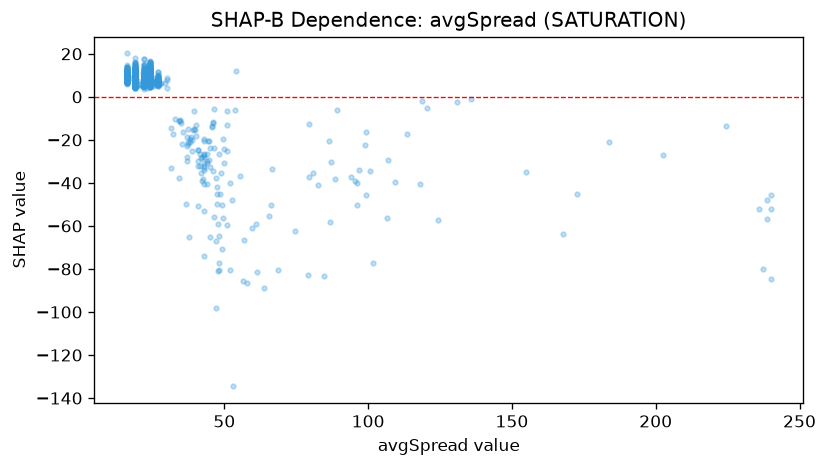

Source data for this figure (header and first rows):
feature_value, shap_value
183.9, -21.13
22.0, 5.54
22.0, 7.497
22.0, 7.3
42.7, -38.01
22.0, 5.015
22.0, 5.58
22.0, 9.821
22.0, 8.839
22.0, 9.58
41.7, -26.66
113.6, -17.27
22.0, 11.12
22.0, 5.714
22.0, 6.645
22.0, 8.781
22.0, 10.6
22.0, 6.959
22.0, 6.244
22.0, 7.591
22.0, 8.149
22.0, 8.149
22.0, 10.28
22.0, 7.887
22.0, 6.3
58.0, -86.69
22.0, 6.122
22.0, 9.46
22.0, 5.822
47.0, -37.59
22.0, 5.903
22.0, 5.808
22.0, 9.176
22.0, 6.397
22.0, 7.815
22.0, 5.29
22.0, 4.542
22.0, 4.984
97.0, -33.95
22.0, 6.814
22.0, 7.068
22.0, 9.519
47.3, -45.36
22.0, 6.69
22.0, 10.2
22.0, 9.082
22.0, 6.677
22.0, 8.488
22.0, 10.64
49.0, -35.21
22.0, 7.31
22.0, 4.866
22.0, 14.59
22.0, 12.83
22.0, 12.11
22.0, 14.62
22.0, 10.05
22.0, 10.99
22.0, 14.37
22.0, 10.51
... 1,409 more rows
